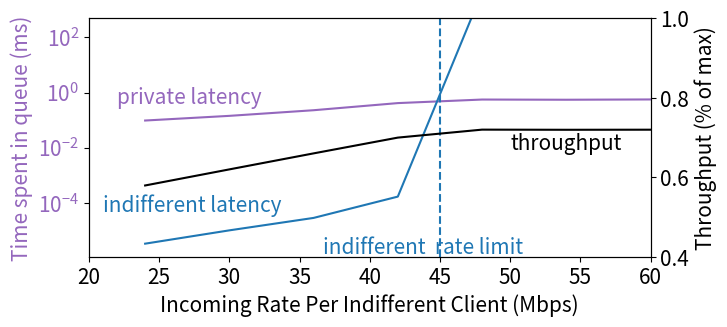

Here is the Python script that generated this plot:
import matplotlib.pyplot as plt
import statistics


load = [300 * (i/10.0) * (1/5) for i in range(4, 11)]
private = list(map(lambda x: x / 3.5710, [0.34562958142565864,
            0.5103957160951634,
            0.8167798025264992,
            1.4798407937282267,
            1.9916492295382309,
            1.9586955376907418,
            2.006985058400152]))
            
public = list(map(lambda x: x / 3.5710, [1.1902834779130999e-05,
            3.6168602797355885e-05,
            0.00010215159772225694,
            0.0006044763927462833,
            15436.214612704225,
            41803.53567787001,
            62366.65165901151]))
            
throughput = list(map(lambda x: x / 10500.0, [6087.408126,
               6511.506054,
		6933.436232,
		7349.201968,
		7559.32386,
		7555.496314,
		7557.649776]))

plt.rcParams.update({'font.size': 15})

fig, ax1 = plt.subplots()
color = 'tab:purple'
ax1.set_xlabel('Incoming Rate Per Indifferent Client (Mbps)')
ax1.set_ylabel('Time spent in queue (ms)', color=color)  
ax1.plot(load, private, color=color)
plt.text(22, .4, "private latency", color=color) 
ax1.plot(load, public, color='tab:blue')
ax1.axvline(x = 300 * (7.5/10.0) * (1/5), linestyle='--')
plt.text(21, .00005, "indifferent latency", color='tab:blue') 
plt.text(36.7, .0000014, "indifferent  rate limit", color='tab:blue') 
ax1.tick_params(axis='y', labelcolor=color)
ax1.set_xlim(20, 60)
ax1.set_yscale('log')
ax1.set_ylim(0, 500)
ax2 = ax1.twinx()
color = 'k'
ax2.set_ylabel('Throughput (% of max)', color=color)
ax2.plot(load, throughput, color=color)
ax2.set_ylim(.4, 1)
plt.text(50, .67, "throughput", color=color)
ax2.tick_params(axis='y', labelcolor=color)
#ax2.set_ylim(0, 1)

fig.tight_layout()  # otherwise the right y-label is slightly clipped
fig.set_size_inches(8, 3.25)
plt.gcf().subplots_adjust(bottom=0.2)
#plt.show()
plt.savefig('pfs_limited_load_fixed_private_log.eps', format='eps')
